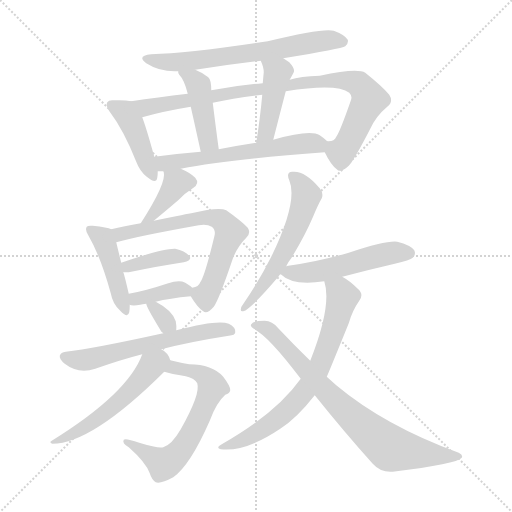
t = 0.00 s
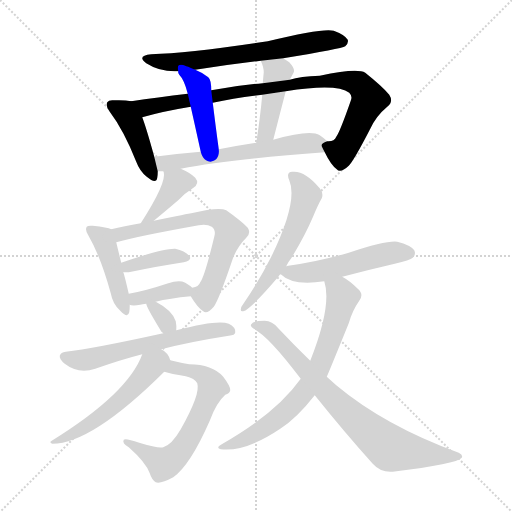
t = 2.62 s
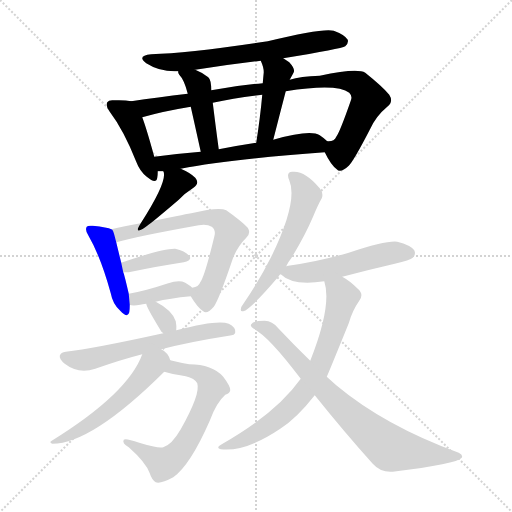
t = 5.24 s
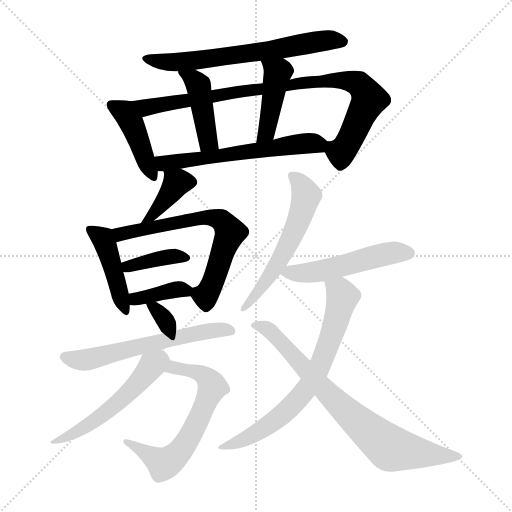
t = 7.86 s
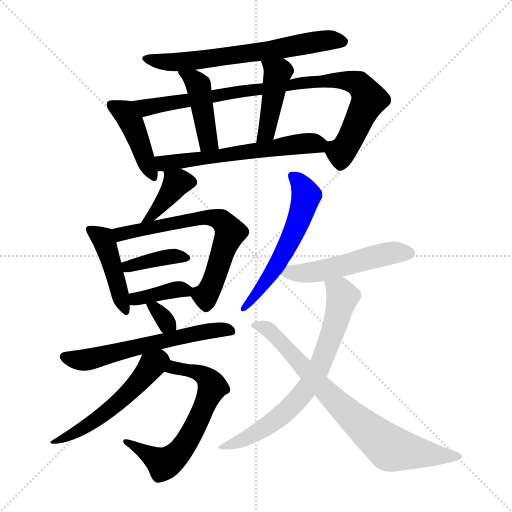
t = 10.48 s
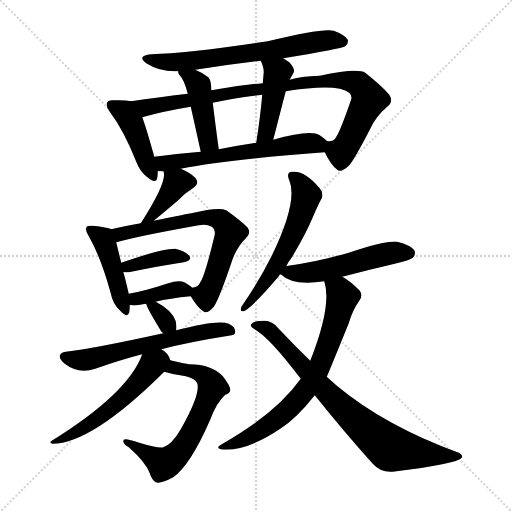
t = 13.11 s

The animated SVG that drew these frames (rendered in a browser with its animation timeline set to each time). Animation: 19 CSS @keyframes rules; one cycle of 13.11 s.

<svg version="1.1" viewBox="0 0 1024 1024" xmlns="http://www.w3.org/2000/svg">
  <g stroke="lightgray" stroke-dasharray="1,1" stroke-width="1" transform="scale(4, 4)">
    <line x1="0" y1="0" x2="256" y2="256"></line>
    <line x1="256" y1="0" x2="0" y2="256"></line>
    <line x1="128" y1="0" x2="128" y2="256"></line>
    <line x1="0" y1="128" x2="256" y2="128"></line>
  </g>
<g transform="scale(1, -1) translate(0, -900)">
   <style type="text/css">
    @keyframes keyframes0 {
      from {
       stroke: blue;
       stroke-dashoffset: 650;
       stroke-width: 128;
       }
       68% {
       animation-timing-function: step-end;
       stroke: blue;
       stroke-dashoffset: 0;
       stroke-width: 128;
       }
       to {
       stroke: black;
       stroke-width: 1024;
       }
       }
       #make-me-a-hanzi-animation-0 {
         animation: keyframes0 0.778971s both;
         animation-delay: 0.000000s;
         animation-timing-function: linear;
       }
    @keyframes keyframes1 {
      from {
       stroke: blue;
       stroke-dashoffset: 425;
       stroke-width: 128;
       }
       58% {
       animation-timing-function: step-end;
       stroke: blue;
       stroke-dashoffset: 0;
       stroke-width: 128;
       }
       to {
       stroke: black;
       stroke-width: 1024;
       }
       }
       #make-me-a-hanzi-animation-1 {
         animation: keyframes1 0.595866s both;
         animation-delay: 0.778971s;
         animation-timing-function: linear;
       }
    @keyframes keyframes2 {
      from {
       stroke: blue;
       stroke-dashoffset: 893;
       stroke-width: 128;
       }
       74% {
       animation-timing-function: step-end;
       stroke: blue;
       stroke-dashoffset: 0;
       stroke-width: 128;
       }
       to {
       stroke: black;
       stroke-width: 1024;
       }
       }
       #make-me-a-hanzi-animation-2 {
         animation: keyframes2 0.976725s both;
         animation-delay: 1.374837s;
         animation-timing-function: linear;
       }
    @keyframes keyframes3 {
      from {
       stroke: blue;
       stroke-dashoffset: 429;
       stroke-width: 128;
       }
       58% {
       animation-timing-function: step-end;
       stroke: blue;
       stroke-dashoffset: 0;
       stroke-width: 128;
       }
       to {
       stroke: black;
       stroke-width: 1024;
       }
       }
       #make-me-a-hanzi-animation-3 {
         animation: keyframes3 0.599121s both;
         animation-delay: 2.351562s;
         animation-timing-function: linear;
       }
    @keyframes keyframes4 {
      from {
       stroke: blue;
       stroke-dashoffset: 430;
       stroke-width: 128;
       }
       58% {
       animation-timing-function: step-end;
       stroke: blue;
       stroke-dashoffset: 0;
       stroke-width: 128;
       }
       to {
       stroke: black;
       stroke-width: 1024;
       }
       }
       #make-me-a-hanzi-animation-4 {
         animation: keyframes4 0.599935s both;
         animation-delay: 2.950684s;
         animation-timing-function: linear;
       }
    @keyframes keyframes5 {
      from {
       stroke: blue;
       stroke-dashoffset: 590;
       stroke-width: 128;
       }
       66% {
       animation-timing-function: step-end;
       stroke: blue;
       stroke-dashoffset: 0;
       stroke-width: 128;
       }
       to {
       stroke: black;
       stroke-width: 1024;
       }
       }
       #make-me-a-hanzi-animation-5 {
         animation: keyframes5 0.730143s both;
         animation-delay: 3.550618s;
         animation-timing-function: linear;
       }
    @keyframes keyframes6 {
      from {
       stroke: blue;
       stroke-dashoffset: 372;
       stroke-width: 128;
       }
       55% {
       animation-timing-function: step-end;
       stroke: blue;
       stroke-dashoffset: 0;
       stroke-width: 128;
       }
       to {
       stroke: black;
       stroke-width: 1024;
       }
       }
       #make-me-a-hanzi-animation-6 {
         animation: keyframes6 0.552734s both;
         animation-delay: 4.280762s;
         animation-timing-function: linear;
       }
    @keyframes keyframes7 {
      from {
       stroke: blue;
       stroke-dashoffset: 437;
       stroke-width: 128;
       }
       59% {
       animation-timing-function: step-end;
       stroke: blue;
       stroke-dashoffset: 0;
       stroke-width: 128;
       }
       to {
       stroke: black;
       stroke-width: 1024;
       }
       }
       #make-me-a-hanzi-animation-7 {
         animation: keyframes7 0.605632s both;
         animation-delay: 4.833496s;
         animation-timing-function: linear;
       }
    @keyframes keyframes8 {
      from {
       stroke: blue;
       stroke-dashoffset: 661;
       stroke-width: 128;
       }
       68% {
       animation-timing-function: step-end;
       stroke: blue;
       stroke-dashoffset: 0;
       stroke-width: 128;
       }
       to {
       stroke: black;
       stroke-width: 1024;
       }
       }
       #make-me-a-hanzi-animation-8 {
         animation: keyframes8 0.787923s both;
         animation-delay: 5.439128s;
         animation-timing-function: linear;
       }
    @keyframes keyframes9 {
      from {
       stroke: blue;
       stroke-dashoffset: 381;
       stroke-width: 128;
       }
       55% {
       animation-timing-function: step-end;
       stroke: blue;
       stroke-dashoffset: 0;
       stroke-width: 128;
       }
       to {
       stroke: black;
       stroke-width: 1024;
       }
       }
       #make-me-a-hanzi-animation-9 {
         animation: keyframes9 0.560059s both;
         animation-delay: 6.227051s;
         animation-timing-function: linear;
       }
    @keyframes keyframes10 {
      from {
       stroke: blue;
       stroke-dashoffset: 373;
       stroke-width: 128;
       }
       55% {
       animation-timing-function: step-end;
       stroke: blue;
       stroke-dashoffset: 0;
       stroke-width: 128;
       }
       to {
       stroke: black;
       stroke-width: 1024;
       }
       }
       #make-me-a-hanzi-animation-10 {
         animation: keyframes10 0.553548s both;
         animation-delay: 6.787109s;
         animation-timing-function: linear;
       }
    @keyframes keyframes11 {
      from {
       stroke: blue;
       stroke-dashoffset: 324;
       stroke-width: 128;
       }
       51% {
       animation-timing-function: step-end;
       stroke: blue;
       stroke-dashoffset: 0;
       stroke-width: 128;
       }
       to {
       stroke: black;
       stroke-width: 1024;
       }
       }
       #make-me-a-hanzi-animation-11 {
         animation: keyframes11 0.513672s both;
         animation-delay: 7.340658s;
         animation-timing-function: linear;
       }
    @keyframes keyframes12 {
      from {
       stroke: blue;
       stroke-dashoffset: 595;
       stroke-width: 128;
       }
       66% {
       animation-timing-function: step-end;
       stroke: blue;
       stroke-dashoffset: 0;
       stroke-width: 128;
       }
       to {
       stroke: black;
       stroke-width: 1024;
       }
       }
       #make-me-a-hanzi-animation-12 {
         animation: keyframes12 0.734212s both;
         animation-delay: 7.854329s;
         animation-timing-function: linear;
       }
    @keyframes keyframes13 {
      from {
       stroke: blue;
       stroke-dashoffset: 633;
       stroke-width: 128;
       }
       67% {
       animation-timing-function: step-end;
       stroke: blue;
       stroke-dashoffset: 0;
       stroke-width: 128;
       }
       to {
       stroke: black;
       stroke-width: 1024;
       }
       }
       #make-me-a-hanzi-animation-13 {
         animation: keyframes13 0.765137s both;
         animation-delay: 8.588542s;
         animation-timing-function: linear;
       }
    @keyframes keyframes14 {
      from {
       stroke: blue;
       stroke-dashoffset: 534;
       stroke-width: 128;
       }
       63% {
       animation-timing-function: step-end;
       stroke: blue;
       stroke-dashoffset: 0;
       stroke-width: 128;
       }
       to {
       stroke: black;
       stroke-width: 1024;
       }
       }
       #make-me-a-hanzi-animation-14 {
         animation: keyframes14 0.684570s both;
         animation-delay: 9.353678s;
         animation-timing-function: linear;
       }
    @keyframes keyframes15 {
      from {
       stroke: blue;
       stroke-dashoffset: 566;
       stroke-width: 128;
       }
       65% {
       animation-timing-function: step-end;
       stroke: blue;
       stroke-dashoffset: 0;
       stroke-width: 128;
       }
       to {
       stroke: black;
       stroke-width: 1024;
       }
       }
       #make-me-a-hanzi-animation-15 {
         animation: keyframes15 0.710612s both;
         animation-delay: 10.038249s;
         animation-timing-function: linear;
       }
    @keyframes keyframes16 {
      from {
       stroke: blue;
       stroke-dashoffset: 509;
       stroke-width: 128;
       }
       62% {
       animation-timing-function: step-end;
       stroke: blue;
       stroke-dashoffset: 0;
       stroke-width: 128;
       }
       to {
       stroke: black;
       stroke-width: 1024;
       }
       }
       #make-me-a-hanzi-animation-16 {
         animation: keyframes16 0.664225s both;
         animation-delay: 10.748861s;
         animation-timing-function: linear;
       }
    @keyframes keyframes17 {
      from {
       stroke: blue;
       stroke-dashoffset: 701;
       stroke-width: 128;
       }
       70% {
       animation-timing-function: step-end;
       stroke: blue;
       stroke-dashoffset: 0;
       stroke-width: 128;
       }
       to {
       stroke: black;
       stroke-width: 1024;
       }
       }
       #make-me-a-hanzi-animation-17 {
         animation: keyframes17 0.820475s both;
         animation-delay: 11.413086s;
         animation-timing-function: linear;
       }
    @keyframes keyframes18 {
      from {
       stroke: blue;
       stroke-dashoffset: 763;
       stroke-width: 128;
       }
       71% {
       animation-timing-function: step-end;
       stroke: blue;
       stroke-dashoffset: 0;
       stroke-width: 128;
       }
       to {
       stroke: black;
       stroke-width: 1024;
       }
       }
       #make-me-a-hanzi-animation-18 {
         animation: keyframes18 0.870931s both;
         animation-delay: 12.233561s;
         animation-timing-function: linear;
       }
</style>
<path d="M 566.5 783.5 Q 683.5 802.5 690.5 807.5 Q 697.5 813.5 695.5 820.5 Q 689.5 830.5 667.5 838.5 Q 646.5 844.5 535.5 817.5 Q 378.5 793.5 302.5 791.5 Q 272.5 788.5 292.5 773.5 Q 320.5 755.5 356.5 757.5 L 390.5 760.5 Q 453.5 770.5 521.5 778.5 L 566.5 783.5 Z" fill="lightgray"></path> 
<path d="M 262.5 697.5 Q 249.5 700.5 227.5 699.5 Q 217.5 700.5 214.5 695.5 Q 210.5 688.5 219.5 676.5 Q 247.5 639.5 272.5 576.5 Q 279.5 557.5 293.5 546.5 Q 312.5 530.5 314.5 544.5 Q 315.5 550.5 315.5 557.5 L 308.5 586.5 Q 293.5 641.5 284.5 665.5 C 274.5 693.5 273.5 695.5 262.5 697.5 Z" fill="lightgray"></path> 
<path d="M 649.5 595.5 Q 661.5 570.5 673.5 561.5 Q 680.5 552.5 697.5 568.5 Q 707.5 578.5 739.5 640.5 Q 751.5 667.5 774.5 686.5 Q 787.5 696.5 778.5 710.5 Q 765.5 726.5 730.5 754.5 Q 714.5 764.5 639.5 748.5 Q 600.5 747.5 579.5 740.5 L 525.5 733.5 Q 476.5 729.5 422.5 719.5 L 375.5 712.5 Q 314.5 705.5 262.5 697.5 C 232.5 693.5 255.5 657.5 284.5 665.5 Q 326.5 677.5 381.5 686.5 L 425.5 694.5 Q 470.5 704.5 524.5 710.5 L 571.5 717.5 Q 674.5 733.5 698.5 714.5 Q 705.5 707.5 701.5 698.5 Q 679.5 635.5 672.5 626.5 Q 668.5 616.5 654.5 617.5 C 640.5 611.5 640.5 611.5 649.5 595.5 Z" fill="lightgray"></path> 
<path d="M 356.5 757.5 Q 355.5 754.5 358.5 750.5 Q 368.5 740.5 375.5 712.5 L 381.5 686.5 Q 388.5 655.5 401.5 596.5 C 407.5 567.5 441.5 571.5 437.5 601.5 Q 430.5 653.5 425.5 694.5 L 422.5 719.5 Q 422.5 740.5 416.5 745.5 Q 403.5 755.5 390.5 760.5 C 362.5 772.5 352.5 776.5 356.5 757.5 Z" fill="lightgray"></path> 
<path d="M 579.5 740.5 Q 579.5 741.5 580.5 742.5 Q 584.5 749.5 587.5 755.5 Q 590.5 762.5 578.5 775.5 L 566.5 783.5 C 541.5 800.5 509.5 806.5 521.5 778.5 Q 527.5 765.5 527.5 755.5 Q 526.5 745.5 525.5 733.5 L 524.5 710.5 Q 520.5 665.5 512.5 614.5 C 507.5 584.5 539.5 591.5 546.5 620.5 Q 559.5 671.5 571.5 717.5 L 579.5 740.5 Z" fill="lightgray"></path> 
<path d="M 315.5 557.5 Q 321.5 557.5 326.5 557.5 L 361.5 562.5 Q 458.5 581.5 649.5 595.5 C 677.5 597.5 677.5 597.5 654.5 617.5 Q 648.5 623.5 639.5 629.5 Q 620.5 641.5 546.5 620.5 L 512.5 614.5 Q 473.5 608.5 437.5 601.5 L 401.5 596.5 Q 352.5 592.5 308.5 586.5 C 278.5 582.5 285.5 557.5 315.5 557.5 Z" fill="lightgray"></path> 
<path d="M 326.5 557.5 L 327.5 555.5 Q 333.5 534.5 281.5 453.5 C 265.5 428.5 284.5 439.5 307.5 458.5 Q 329.5 476.5 357.5 500.5 Q 369.5 513.5 385.5 523.5 Q 400.5 532.5 390.5 544.5 Q 380.5 554.5 361.5 562.5 C 334.5 574.5 319.5 581.5 326.5 557.5 Z" fill="lightgray"></path> 
<path d="M 222.5 441.5 Q 215.5 445.5 185.5 448.5 Q 175.5 449.5 173.5 446.5 Q 169.5 440.5 176.5 429.5 Q 201.5 386.5 221.5 313.5 Q 225.5 291.5 240.5 278.5 Q 255.5 262.5 258.5 275.5 Q 259.5 282.5 259.5 290.5 L 257.5 312.5 Q 248.5 351.5 246.5 355.5 L 242.5 374.5 Q 235.5 402.5 232.5 415.5 C 226.5 439.5 226.5 439.5 222.5 441.5 Z" fill="lightgray"></path> 
<path d="M 281.5 453.5 Q 247.5 447.5 222.5 441.5 C 193.5 434.5 203.5 407.5 232.5 415.5 Q 274.5 427.5 397.5 449.5 Q 413.5 452.5 423.5 446.5 Q 432.5 439.5 428.5 426.5 Q 409.5 347.5 400.5 335.5 Q 397.5 326.5 384.5 324.5 C 373.5 319.5 373.5 319.5 381.5 307.5 Q 394.5 285.5 406.5 277.5 Q 413.5 270.5 427.5 286.5 Q 437.5 299.5 465.5 382.5 Q 474.5 406.5 492.5 424.5 Q 502.5 433.5 495.5 444.5 Q 483.5 457.5 452.5 479.5 Q 437.5 486.5 382.5 473.5 Q 379.5 473.5 307.5 458.5 L 281.5 453.5 Z" fill="lightgray"></path> 
<path d="M 246.5 355.5 Q 250.5 355.5 257.5 355.5 Q 320.5 368.5 367.5 375.5 Q 385.5 379.5 378.5 388.5 Q 369.5 398.5 350.5 402.5 Q 326.5 403.5 242.5 374.5 C 214.5 364.5 216.5 355.5 246.5 355.5 Z" fill="lightgray"></path> 
<path d="M 259.5 290.5 Q 260.5 290.5 262.5 289.5 Q 269.5 288.5 280.5 290.5 Q 284.5 291.5 292.5 292.5 L 311.5 296.5 Q 338.5 303.5 381.5 307.5 C 401.5 309.5 401.5 309.5 384.5 324.5 Q 380.5 328.5 370.5 334.5 Q 358.5 340.5 336.5 333.5 Q 291.5 318.5 257.5 312.5 C 227.5 307.5 230.5 298.5 259.5 290.5 Z" fill="lightgray"></path> 
<path d="M 292.5 292.5 Q 292.5 286.5 320.5 240.5 Q 321.5 237.5 326.5 233.5 C 349.5 213.5 349.5 213.5 352.5 239.5 Q 353.5 246.5 351.5 257.5 Q 344.5 279.5 311.5 296.5 C 288.5 308.5 288.5 308.5 292.5 292.5 Z" fill="lightgray"></path> 
<path d="M 326.5 233.5 Q 185.5 202.5 131.5 196.5 Q 121.5 195.5 119.5 188.5 Q 118.5 181.5 129.5 172.5 Q 156.5 151.5 190.5 162.5 Q 241.5 180.5 284.5 191.5 L 322.5 201.5 Q 380.5 216.5 457.5 228.5 Q 470.5 229.5 470.5 235.5 Q 471.5 245.5 457.5 252.5 Q 436.5 261.5 352.5 239.5 L 326.5 233.5 Z" fill="lightgray"></path> 
<path d="M 328.5 156.5 Q 341.5 152.5 371.5 147.5 Q 389.5 143.5 394.5 133.5 Q 401.5 112.5 361.5 41.5 Q 343.5 10.5 326.5 5.5 Q 317.5 2.5 278.5 14.5 Q 250.5 24.5 247.5 20.5 Q 243.5 13.5 257.5 5.5 Q 291.5 -24.5 299.5 -46.5 Q 303.5 -59.5 311.5 -64.5 Q 320.5 -68.5 346.5 -54.5 Q 380.5 -30.5 419.5 58.5 Q 432.5 94.5 450.5 110.5 Q 459.5 113.5 460.5 119.5 Q 461.5 126.5 446.5 146.5 Q 424.5 171.5 378.5 171.5 Q 360.5 174.5 340.5 179.5 C 311.5 186.5 299.5 164.5 328.5 156.5 Z" fill="lightgray"></path> 
<path d="M 284.5 191.5 Q 256.5 113.5 103.5 18.5 Q 97.5 15.5 104.5 12.5 Q 183.5 12.5 328.5 156.5 C 343.5 171.5 343.5 171.5 340.5 179.5 Q 336.5 194.5 322.5 201.5 C 297.5 218.5 295.5 219.5 284.5 191.5 Z" fill="lightgray"></path> 
<path d="M 572.5 367.5 Q 576.5 376.5 582.5 383.5 Q 610.5 429.5 626.5 467.5 Q 636.5 491.5 643.5 503.5 Q 647.5 513.5 639.5 523.5 Q 609.5 559.5 584.5 556.5 Q 571.5 555.5 578.5 539.5 Q 596.5 497.5 542.5 386.5 Q 518.5 338.5 485.5 290.5 Q 481.5 286.5 481.5 280.5 Q 481.5 276.5 486.5 277.5 Q 501.5 281.5 557.5 347.5 Q 558.5 350.5 561.5 351.5 L 572.5 367.5 Z" fill="lightgray"></path> 
<path d="M 684.5 346.5 Q 733.5 359.5 789.5 372.5 Q 820.5 379.5 825.5 384.5 Q 832.5 391.5 828.5 399.5 Q 821.5 409.5 794.5 416.5 Q 773.5 419.5 697.5 394.5 Q 634.5 376.5 576.5 368.5 Q 573.5 368.5 572.5 367.5 C 547.5 362.5 547.5 362.5 561.5 351.5 Q 585.5 327.5 648.5 337.5 L 684.5 346.5 Z" fill="lightgray"></path> 
<path d="M 653.5 146.5 Q 656.5 152.5 697.5 253.5 Q 704.5 278.5 718.5 298.5 Q 728.5 311.5 715.5 322.5 Q 699.5 338.5 684.5 346.5 C 659.5 362.5 641.5 366.5 648.5 337.5 Q 664.5 289.5 620.5 178.5 L 601.5 142.5 Q 552.5 73.5 443.5 11.5 Q 430.5 4.5 441.5 1.5 Q 490.5 -4.5 560.5 42.5 Q 593.5 63.5 629.5 109.5 L 653.5 146.5 Z" fill="lightgray"></path> 
<path d="M 629.5 109.5 Q 690.5 33.5 745.5 -27.5 Q 761.5 -45.5 785.5 -43.5 Q 914.5 -27.5 923.5 -15.5 Q 926.5 -9.5 917.5 -5.5 Q 769.5 48.5 672.5 129.5 Q 662.5 138.5 653.5 146.5 L 620.5 178.5 Q 589.5 208.5 556.5 243.5 Q 544.5 258.5 529.5 258.5 Q 507.5 258.5 502.5 251.5 Q 499.5 247.5 507.5 242.5 Q 537.5 227.5 601.5 142.5 L 629.5 109.5 Z" fill="lightgray"></path> 
      <clipPath id="make-me-a-hanzi-clip-0">
      <path d="M 566.5 783.5 Q 683.5 802.5 690.5 807.5 Q 697.5 813.5 695.5 820.5 Q 689.5 830.5 667.5 838.5 Q 646.5 844.5 535.5 817.5 Q 378.5 793.5 302.5 791.5 Q 272.5 788.5 292.5 773.5 Q 320.5 755.5 356.5 757.5 L 390.5 760.5 Q 453.5 770.5 521.5 778.5 L 566.5 783.5 Z" fill="lightgray"></path>
      </clipPath>
      <path clip-path="url(#make-me-a-hanzi-clip-0)" d="M 295.5 783.5 L 349.5 775.5 L 542.5 798.5 L 639.5 817.5 L 685.5 817.5 " fill="none" id="make-me-a-hanzi-animation-0" stroke-dasharray="522 1044" stroke-linecap="round"></path>

      <clipPath id="make-me-a-hanzi-clip-1">
      <path d="M 262.5 697.5 Q 249.5 700.5 227.5 699.5 Q 217.5 700.5 214.5 695.5 Q 210.5 688.5 219.5 676.5 Q 247.5 639.5 272.5 576.5 Q 279.5 557.5 293.5 546.5 Q 312.5 530.5 314.5 544.5 Q 315.5 550.5 315.5 557.5 L 308.5 586.5 Q 293.5 641.5 284.5 665.5 C 274.5 693.5 273.5 695.5 262.5 697.5 Z" fill="lightgray"></path>
      </clipPath>
      <path clip-path="url(#make-me-a-hanzi-clip-1)" d="M 223.5 690.5 L 249.5 674.5 L 261.5 657.5 L 304.5 548.5 " fill="none" id="make-me-a-hanzi-animation-1" stroke-dasharray="297 594" stroke-linecap="round"></path>

      <clipPath id="make-me-a-hanzi-clip-2">
      <path d="M 649.5 595.5 Q 661.5 570.5 673.5 561.5 Q 680.5 552.5 697.5 568.5 Q 707.5 578.5 739.5 640.5 Q 751.5 667.5 774.5 686.5 Q 787.5 696.5 778.5 710.5 Q 765.5 726.5 730.5 754.5 Q 714.5 764.5 639.5 748.5 Q 600.5 747.5 579.5 740.5 L 525.5 733.5 Q 476.5 729.5 422.5 719.5 L 375.5 712.5 Q 314.5 705.5 262.5 697.5 C 232.5 693.5 255.5 657.5 284.5 665.5 Q 326.5 677.5 381.5 686.5 L 425.5 694.5 Q 470.5 704.5 524.5 710.5 L 571.5 717.5 Q 674.5 733.5 698.5 714.5 Q 705.5 707.5 701.5 698.5 Q 679.5 635.5 672.5 626.5 Q 668.5 616.5 654.5 617.5 C 640.5 611.5 640.5 611.5 649.5 595.5 Z" fill="lightgray"></path>
      </clipPath>
      <path clip-path="url(#make-me-a-hanzi-clip-2)" d="M 269.5 694.5 L 291.5 684.5 L 462.5 715.5 L 582.5 726.5 L 653.5 740.5 L 715.5 733.5 L 738.5 701.5 L 686.5 600.5 L 673.5 597.5 L 661.5 610.5 " fill="none" id="make-me-a-hanzi-animation-2" stroke-dasharray="765 1530" stroke-linecap="round"></path>

      <clipPath id="make-me-a-hanzi-clip-3">
      <path d="M 356.5 757.5 Q 355.5 754.5 358.5 750.5 Q 368.5 740.5 375.5 712.5 L 381.5 686.5 Q 388.5 655.5 401.5 596.5 C 407.5 567.5 441.5 571.5 437.5 601.5 Q 430.5 653.5 425.5 694.5 L 422.5 719.5 Q 422.5 740.5 416.5 745.5 Q 403.5 755.5 390.5 760.5 C 362.5 772.5 352.5 776.5 356.5 757.5 Z" fill="lightgray"></path>
      </clipPath>
      <path clip-path="url(#make-me-a-hanzi-clip-3)" d="M 362.5 755.5 L 396.5 729.5 L 413.5 628.5 L 417.5 616.5 L 430.5 609.5 " fill="none" id="make-me-a-hanzi-animation-3" stroke-dasharray="301 602" stroke-linecap="round"></path>

      <clipPath id="make-me-a-hanzi-clip-4">
      <path d="M 579.5 740.5 Q 579.5 741.5 580.5 742.5 Q 584.5 749.5 587.5 755.5 Q 590.5 762.5 578.5 775.5 L 566.5 783.5 C 541.5 800.5 509.5 806.5 521.5 778.5 Q 527.5 765.5 527.5 755.5 Q 526.5 745.5 525.5 733.5 L 524.5 710.5 Q 520.5 665.5 512.5 614.5 C 507.5 584.5 539.5 591.5 546.5 620.5 Q 559.5 671.5 571.5 717.5 L 579.5 740.5 Z" fill="lightgray"></path>
      </clipPath>
      <path clip-path="url(#make-me-a-hanzi-clip-4)" d="M 529.5 774.5 L 555.5 753.5 L 535.5 646.5 L 527.5 628.5 L 517.5 621.5 " fill="none" id="make-me-a-hanzi-animation-4" stroke-dasharray="302 604" stroke-linecap="round"></path>

      <clipPath id="make-me-a-hanzi-clip-5">
      <path d="M 315.5 557.5 Q 321.5 557.5 326.5 557.5 L 361.5 562.5 Q 458.5 581.5 649.5 595.5 C 677.5 597.5 677.5 597.5 654.5 617.5 Q 648.5 623.5 639.5 629.5 Q 620.5 641.5 546.5 620.5 L 512.5 614.5 Q 473.5 608.5 437.5 601.5 L 401.5 596.5 Q 352.5 592.5 308.5 586.5 C 278.5 582.5 285.5 557.5 315.5 557.5 Z" fill="lightgray"></path>
      </clipPath>
      <path clip-path="url(#make-me-a-hanzi-clip-5)" d="M 316.5 580.5 L 327.5 573.5 L 341.5 574.5 L 562.5 607.5 L 645.5 613.5 " fill="none" id="make-me-a-hanzi-animation-5" stroke-dasharray="462 924" stroke-linecap="round"></path>

      <clipPath id="make-me-a-hanzi-clip-6">
      <path d="M 326.5 557.5 L 327.5 555.5 Q 333.5 534.5 281.5 453.5 C 265.5 428.5 284.5 439.5 307.5 458.5 Q 329.5 476.5 357.5 500.5 Q 369.5 513.5 385.5 523.5 Q 400.5 532.5 390.5 544.5 Q 380.5 554.5 361.5 562.5 C 334.5 574.5 319.5 581.5 326.5 557.5 Z" fill="lightgray"></path>
      </clipPath>
      <path clip-path="url(#make-me-a-hanzi-clip-6)" d="M 382.5 535.5 L 353.5 533.5 L 299.5 465.5 " fill="none" id="make-me-a-hanzi-animation-6" stroke-dasharray="244 488" stroke-linecap="round"></path>

      <clipPath id="make-me-a-hanzi-clip-7">
      <path d="M 222.5 441.5 Q 215.5 445.5 185.5 448.5 Q 175.5 449.5 173.5 446.5 Q 169.5 440.5 176.5 429.5 Q 201.5 386.5 221.5 313.5 Q 225.5 291.5 240.5 278.5 Q 255.5 262.5 258.5 275.5 Q 259.5 282.5 259.5 290.5 L 257.5 312.5 Q 248.5 351.5 246.5 355.5 L 242.5 374.5 Q 235.5 402.5 232.5 415.5 C 226.5 439.5 226.5 439.5 222.5 441.5 Z" fill="lightgray"></path>
      </clipPath>
      <path clip-path="url(#make-me-a-hanzi-clip-7)" d="M 180.5 441.5 L 209.5 414.5 L 249.5 278.5 " fill="none" id="make-me-a-hanzi-animation-7" stroke-dasharray="309 618" stroke-linecap="round"></path>

      <clipPath id="make-me-a-hanzi-clip-8">
      <path d="M 281.5 453.5 Q 247.5 447.5 222.5 441.5 C 193.5 434.5 203.5 407.5 232.5 415.5 Q 274.5 427.5 397.5 449.5 Q 413.5 452.5 423.5 446.5 Q 432.5 439.5 428.5 426.5 Q 409.5 347.5 400.5 335.5 Q 397.5 326.5 384.5 324.5 C 373.5 319.5 373.5 319.5 381.5 307.5 Q 394.5 285.5 406.5 277.5 Q 413.5 270.5 427.5 286.5 Q 437.5 299.5 465.5 382.5 Q 474.5 406.5 492.5 424.5 Q 502.5 433.5 495.5 444.5 Q 483.5 457.5 452.5 479.5 Q 437.5 486.5 382.5 473.5 Q 379.5 473.5 307.5 458.5 L 281.5 453.5 Z" fill="lightgray"></path>
      </clipPath>
      <path clip-path="url(#make-me-a-hanzi-clip-8)" d="M 230.5 437.5 L 241.5 431.5 L 395.5 464.5 L 438.5 461.5 L 460.5 434.5 L 415.5 314.5 L 411.5 308.5 L 392.5 318.5 " fill="none" id="make-me-a-hanzi-animation-8" stroke-dasharray="533 1066" stroke-linecap="round"></path>

      <clipPath id="make-me-a-hanzi-clip-9">
      <path d="M 246.5 355.5 Q 250.5 355.5 257.5 355.5 Q 320.5 368.5 367.5 375.5 Q 385.5 379.5 378.5 388.5 Q 369.5 398.5 350.5 402.5 Q 326.5 403.5 242.5 374.5 C 214.5 364.5 216.5 355.5 246.5 355.5 Z" fill="lightgray"></path>
      </clipPath>
      <path clip-path="url(#make-me-a-hanzi-clip-9)" d="M 252.5 361.5 L 257.5 369.5 L 328.5 384.5 L 354.5 388.5 L 370.5 383.5 " fill="none" id="make-me-a-hanzi-animation-9" stroke-dasharray="253 506" stroke-linecap="round"></path>

      <clipPath id="make-me-a-hanzi-clip-10">
      <path d="M 259.5 290.5 Q 260.5 290.5 262.5 289.5 Q 269.5 288.5 280.5 290.5 Q 284.5 291.5 292.5 292.5 L 311.5 296.5 Q 338.5 303.5 381.5 307.5 C 401.5 309.5 401.5 309.5 384.5 324.5 Q 380.5 328.5 370.5 334.5 Q 358.5 340.5 336.5 333.5 Q 291.5 318.5 257.5 312.5 C 227.5 307.5 230.5 298.5 259.5 290.5 Z" fill="lightgray"></path>
      </clipPath>
      <path clip-path="url(#make-me-a-hanzi-clip-10)" d="M 263.5 296.5 L 346.5 320.5 L 377.5 321.5 " fill="none" id="make-me-a-hanzi-animation-10" stroke-dasharray="245 490" stroke-linecap="round"></path>

      <clipPath id="make-me-a-hanzi-clip-11">
      <path d="M 292.5 292.5 Q 292.5 286.5 320.5 240.5 Q 321.5 237.5 326.5 233.5 C 349.5 213.5 349.5 213.5 352.5 239.5 Q 353.5 246.5 351.5 257.5 Q 344.5 279.5 311.5 296.5 C 288.5 308.5 288.5 308.5 292.5 292.5 Z" fill="lightgray"></path>
      </clipPath>
      <path clip-path="url(#make-me-a-hanzi-clip-11)" d="M 297.5 291.5 L 312.5 282.5 L 344.5 243.5 " fill="none" id="make-me-a-hanzi-animation-11" stroke-dasharray="196 392" stroke-linecap="round"></path>

      <clipPath id="make-me-a-hanzi-clip-12">
      <path d="M 326.5 233.5 Q 185.5 202.5 131.5 196.5 Q 121.5 195.5 119.5 188.5 Q 118.5 181.5 129.5 172.5 Q 156.5 151.5 190.5 162.5 Q 241.5 180.5 284.5 191.5 L 322.5 201.5 Q 380.5 216.5 457.5 228.5 Q 470.5 229.5 470.5 235.5 Q 471.5 245.5 457.5 252.5 Q 436.5 261.5 352.5 239.5 L 326.5 233.5 Z" fill="lightgray"></path>
      </clipPath>
      <path clip-path="url(#make-me-a-hanzi-clip-12)" d="M 129.5 187.5 L 156.5 179.5 L 177.5 180.5 L 388.5 233.5 L 434.5 240.5 L 460.5 237.5 " fill="none" id="make-me-a-hanzi-animation-12" stroke-dasharray="467 934" stroke-linecap="round"></path>

      <clipPath id="make-me-a-hanzi-clip-13">
      <path d="M 328.5 156.5 Q 341.5 152.5 371.5 147.5 Q 389.5 143.5 394.5 133.5 Q 401.5 112.5 361.5 41.5 Q 343.5 10.5 326.5 5.5 Q 317.5 2.5 278.5 14.5 Q 250.5 24.5 247.5 20.5 Q 243.5 13.5 257.5 5.5 Q 291.5 -24.5 299.5 -46.5 Q 303.5 -59.5 311.5 -64.5 Q 320.5 -68.5 346.5 -54.5 Q 380.5 -30.5 419.5 58.5 Q 432.5 94.5 450.5 110.5 Q 459.5 113.5 460.5 119.5 Q 461.5 126.5 446.5 146.5 Q 424.5 171.5 378.5 171.5 Q 360.5 174.5 340.5 179.5 C 311.5 186.5 299.5 164.5 328.5 156.5 Z" fill="lightgray"></path>
      </clipPath>
      <path clip-path="url(#make-me-a-hanzi-clip-13)" d="M 335.5 160.5 L 357.5 163.5 L 400.5 153.5 L 425.5 125.5 L 370.5 10.5 L 343.5 -18.5 L 326.5 -27.5 L 252.5 17.5 " fill="none" id="make-me-a-hanzi-animation-13" stroke-dasharray="505 1010" stroke-linecap="round"></path>

      <clipPath id="make-me-a-hanzi-clip-14">
      <path d="M 284.5 191.5 Q 256.5 113.5 103.5 18.5 Q 97.5 15.5 104.5 12.5 Q 183.5 12.5 328.5 156.5 C 343.5 171.5 343.5 171.5 340.5 179.5 Q 336.5 194.5 322.5 201.5 C 297.5 218.5 295.5 219.5 284.5 191.5 Z" fill="lightgray"></path>
      </clipPath>
      <path clip-path="url(#make-me-a-hanzi-clip-14)" d="M 325.5 180.5 L 309.5 173.5 L 260.5 116.5 L 192.5 60.5 L 127.5 22.5 L 113.5 23.5 L 109.5 16.5 " fill="none" id="make-me-a-hanzi-animation-14" stroke-dasharray="406 812" stroke-linecap="round"></path>

      <clipPath id="make-me-a-hanzi-clip-15">
      <path d="M 572.5 367.5 Q 576.5 376.5 582.5 383.5 Q 610.5 429.5 626.5 467.5 Q 636.5 491.5 643.5 503.5 Q 647.5 513.5 639.5 523.5 Q 609.5 559.5 584.5 556.5 Q 571.5 555.5 578.5 539.5 Q 596.5 497.5 542.5 386.5 Q 518.5 338.5 485.5 290.5 Q 481.5 286.5 481.5 280.5 Q 481.5 276.5 486.5 277.5 Q 501.5 281.5 557.5 347.5 Q 558.5 350.5 561.5 351.5 L 572.5 367.5 Z" fill="lightgray"></path>
      </clipPath>
      <path clip-path="url(#make-me-a-hanzi-clip-15)" d="M 584.5 546.5 L 601.5 533.5 L 612.5 509.5 L 597.5 457.5 L 540.5 346.5 L 486.5 283.5 " fill="none" id="make-me-a-hanzi-animation-15" stroke-dasharray="438 876" stroke-linecap="round"></path>

      <clipPath id="make-me-a-hanzi-clip-16">
      <path d="M 684.5 346.5 Q 733.5 359.5 789.5 372.5 Q 820.5 379.5 825.5 384.5 Q 832.5 391.5 828.5 399.5 Q 821.5 409.5 794.5 416.5 Q 773.5 419.5 697.5 394.5 Q 634.5 376.5 576.5 368.5 Q 573.5 368.5 572.5 367.5 C 547.5 362.5 547.5 362.5 561.5 351.5 Q 585.5 327.5 648.5 337.5 L 684.5 346.5 Z" fill="lightgray"></path>
      </clipPath>
      <path clip-path="url(#make-me-a-hanzi-clip-16)" d="M 569.5 352.5 L 636.5 356.5 L 764.5 390.5 L 817.5 393.5 " fill="none" id="make-me-a-hanzi-animation-16" stroke-dasharray="381 762" stroke-linecap="round"></path>

      <clipPath id="make-me-a-hanzi-clip-17">
      <path d="M 653.5 146.5 Q 656.5 152.5 697.5 253.5 Q 704.5 278.5 718.5 298.5 Q 728.5 311.5 715.5 322.5 Q 699.5 338.5 684.5 346.5 C 659.5 362.5 641.5 366.5 648.5 337.5 Q 664.5 289.5 620.5 178.5 L 601.5 142.5 Q 552.5 73.5 443.5 11.5 Q 430.5 4.5 441.5 1.5 Q 490.5 -4.5 560.5 42.5 Q 593.5 63.5 629.5 109.5 L 653.5 146.5 Z" fill="lightgray"></path>
      </clipPath>
      <path clip-path="url(#make-me-a-hanzi-clip-17)" d="M 655.5 334.5 L 685.5 306.5 L 656.5 208.5 L 623.5 138.5 L 580.5 84.5 L 542.5 52.5 L 484.5 18.5 L 448.5 5.5 " fill="none" id="make-me-a-hanzi-animation-17" stroke-dasharray="573 1146" stroke-linecap="round"></path>

      <clipPath id="make-me-a-hanzi-clip-18">
      <path d="M 629.5 109.5 Q 690.5 33.5 745.5 -27.5 Q 761.5 -45.5 785.5 -43.5 Q 914.5 -27.5 923.5 -15.5 Q 926.5 -9.5 917.5 -5.5 Q 769.5 48.5 672.5 129.5 Q 662.5 138.5 653.5 146.5 L 620.5 178.5 Q 589.5 208.5 556.5 243.5 Q 544.5 258.5 529.5 258.5 Q 507.5 258.5 502.5 251.5 Q 499.5 247.5 507.5 242.5 Q 537.5 227.5 601.5 142.5 L 629.5 109.5 Z" fill="lightgray"></path>
      </clipPath>
      <path clip-path="url(#make-me-a-hanzi-clip-18)" d="M 509.5 249.5 L 540.5 238.5 L 685.5 83.5 L 774.5 7.5 L 820.5 -4.5 L 917.5 -12.5 " fill="none" id="make-me-a-hanzi-animation-18" stroke-dasharray="635 1270" stroke-linecap="round"></path>

</g>
</svg>
